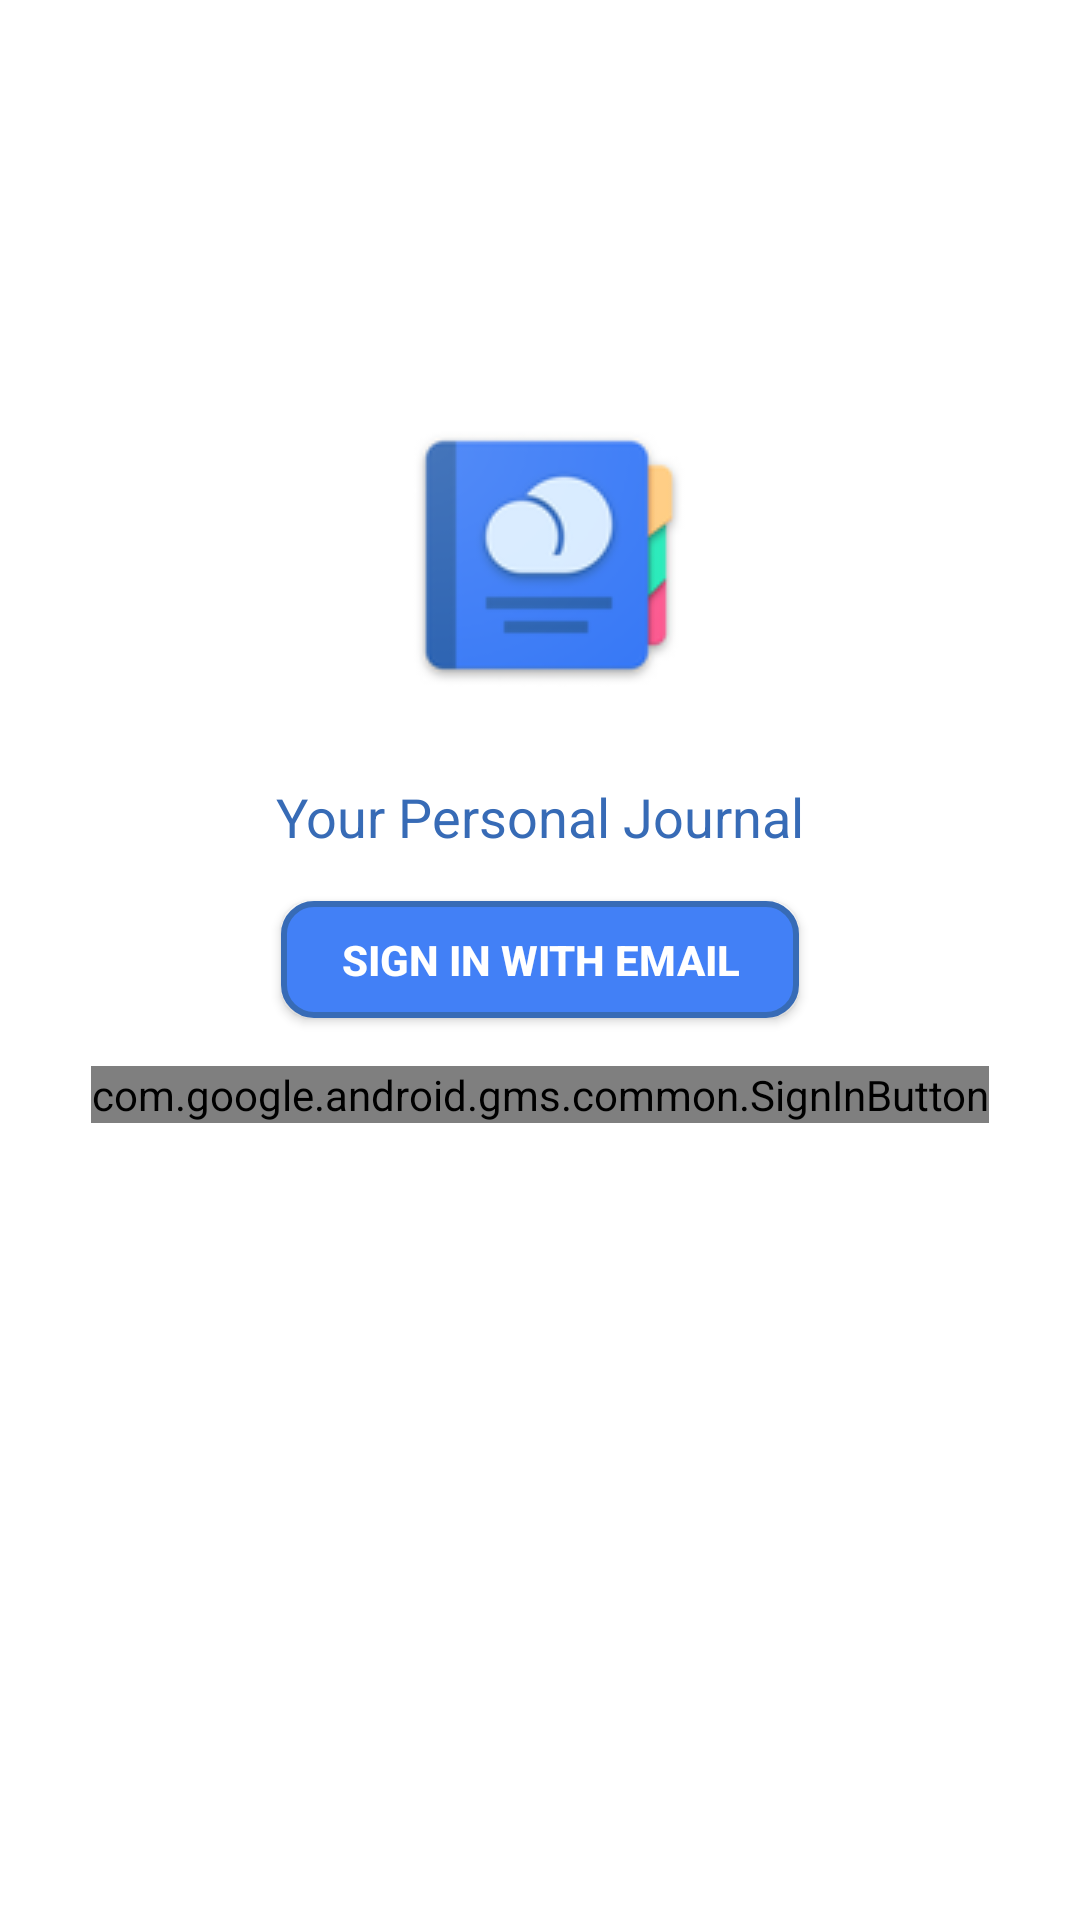

This screen was rendered from an Android layout file. Write that file and the resources it references.
<!-- AndroidManifest.xml: application theme AppTheme -->
<!-- res/layout/activity_splash.xml -->
<?xml version="1.0" encoding="utf-8"?>
<RelativeLayout
    xmlns:android="http://schemas.android.com/apk/res/android"
    xmlns:tools="http://schemas.android.com/tools"
    android:layout_width="match_parent"
    android:layout_height="match_parent"
    android:background="@color/colorText"
    tools:context=".view.SplashActivity">

    <ImageView
        android:id="@+id/splash_title"
        android:layout_above="@id/caption"
        android:layout_width="wrap_content"
        android:layout_height="wrap_content"
        android:layout_centerHorizontal="true"
        android:src="@drawable/main_icon_two"
        android:contentDescription="@string/image_description"/>

    <TextView
        android:id="@+id/caption"
        android:layout_above="@id/email_sign_in_button"
        android:layout_width="wrap_content"
        android:layout_height="wrap_content"
        android:textAppearance="?android:attr/textAppearanceMedium"
        android:textColor="@color/colorPrimaryDark"
        android:layout_centerHorizontal="true"
        android:text="@string/splash_text"/>

    <Button
        android:id="@+id/email_sign_in_button"
        style="@style/buttonStyle"
        android:layout_width="wrap_content"
        android:layout_height="wrap_content"
        android:layout_marginTop="@dimen/activity_vertical_margin"
        android:layout_centerInParent="true"
        android:text="@string/sign_in_with_email"
        android:textStyle="bold"
        android:layout_gravity="center_horizontal"
        android:visibility="visible"
        android:onClick="emailSignIn"/>

    <com.google.android.gms.common.SignInButton
        android:id="@+id/sign_in_button"
        android:layout_below="@+id/email_sign_in_button"
        android:layout_width="wrap_content"
        android:layout_height="wrap_content"
        android:layout_centerHorizontal="true"
        android:layout_marginTop="@dimen/activity_vertical_margin"
        />

</RelativeLayout>
<!-- resources referenced by this layout -->
<resources>
  <color name="colorPrimaryDark">#376BB6</color>
  <color name="colorText">#ffffff</color>
  <dimen name="activity_vertical_margin">16dp</dimen>
  <!-- drawable main_icon_two: png bitmap (drawable, 7243 bytes) -->
  <string name="image_description">Logo</string>
  <string name="sign_in_with_email">Sign in with email</string>
  <string name="splash_text">Your Personal Journal</string>
  <style name="buttonStyle">
          <item name="android:background">@drawable/button_bg</item>
          <item name="android:minHeight">10dp</item>
          <item name="android:minWidth">50dp</item>
          <item name="android:paddingTop">10dp</item>
          <item name="android:paddingBottom">10dp</item>
          <item name="android:paddingLeft">20dp</item>
          <item name="android:paddingRight">20dp</item>
          <item name="android:textColor">#fff</item>
  
      </style>
  <style name="AppTheme" parent="Theme.AppCompat.Light.DarkActionBar">
          
          <item name="colorPrimary">@color/colorPrimary</item>
          <item name="colorPrimaryDark">@color/colorPrimaryDark</item>
          <item name="colorAccent">@color/colorAccent</item>
      </style>
  <!-- drawable button_bg (drawable) -->
  <?xml version="1.0" encoding="UTF-8"?>
  <shape
      xmlns:android="http://schemas.android.com/apk/res/android">
      <solid
          android:color="@color/colorPrimary"/>
      <stroke
          android:width="2dp"
          android:color="@color/colorPrimaryDark" />
      <corners
          android:radius="10dp"/>
      <padding
          android:left="0dp"
          android:top="0dp"
          android:right="0dp"
          android:bottom="0dp" />
  </shape>
  <color name="colorPrimary">#4280F6</color>
  <color name="colorAccent">#ff40b3</color>
</resources>
